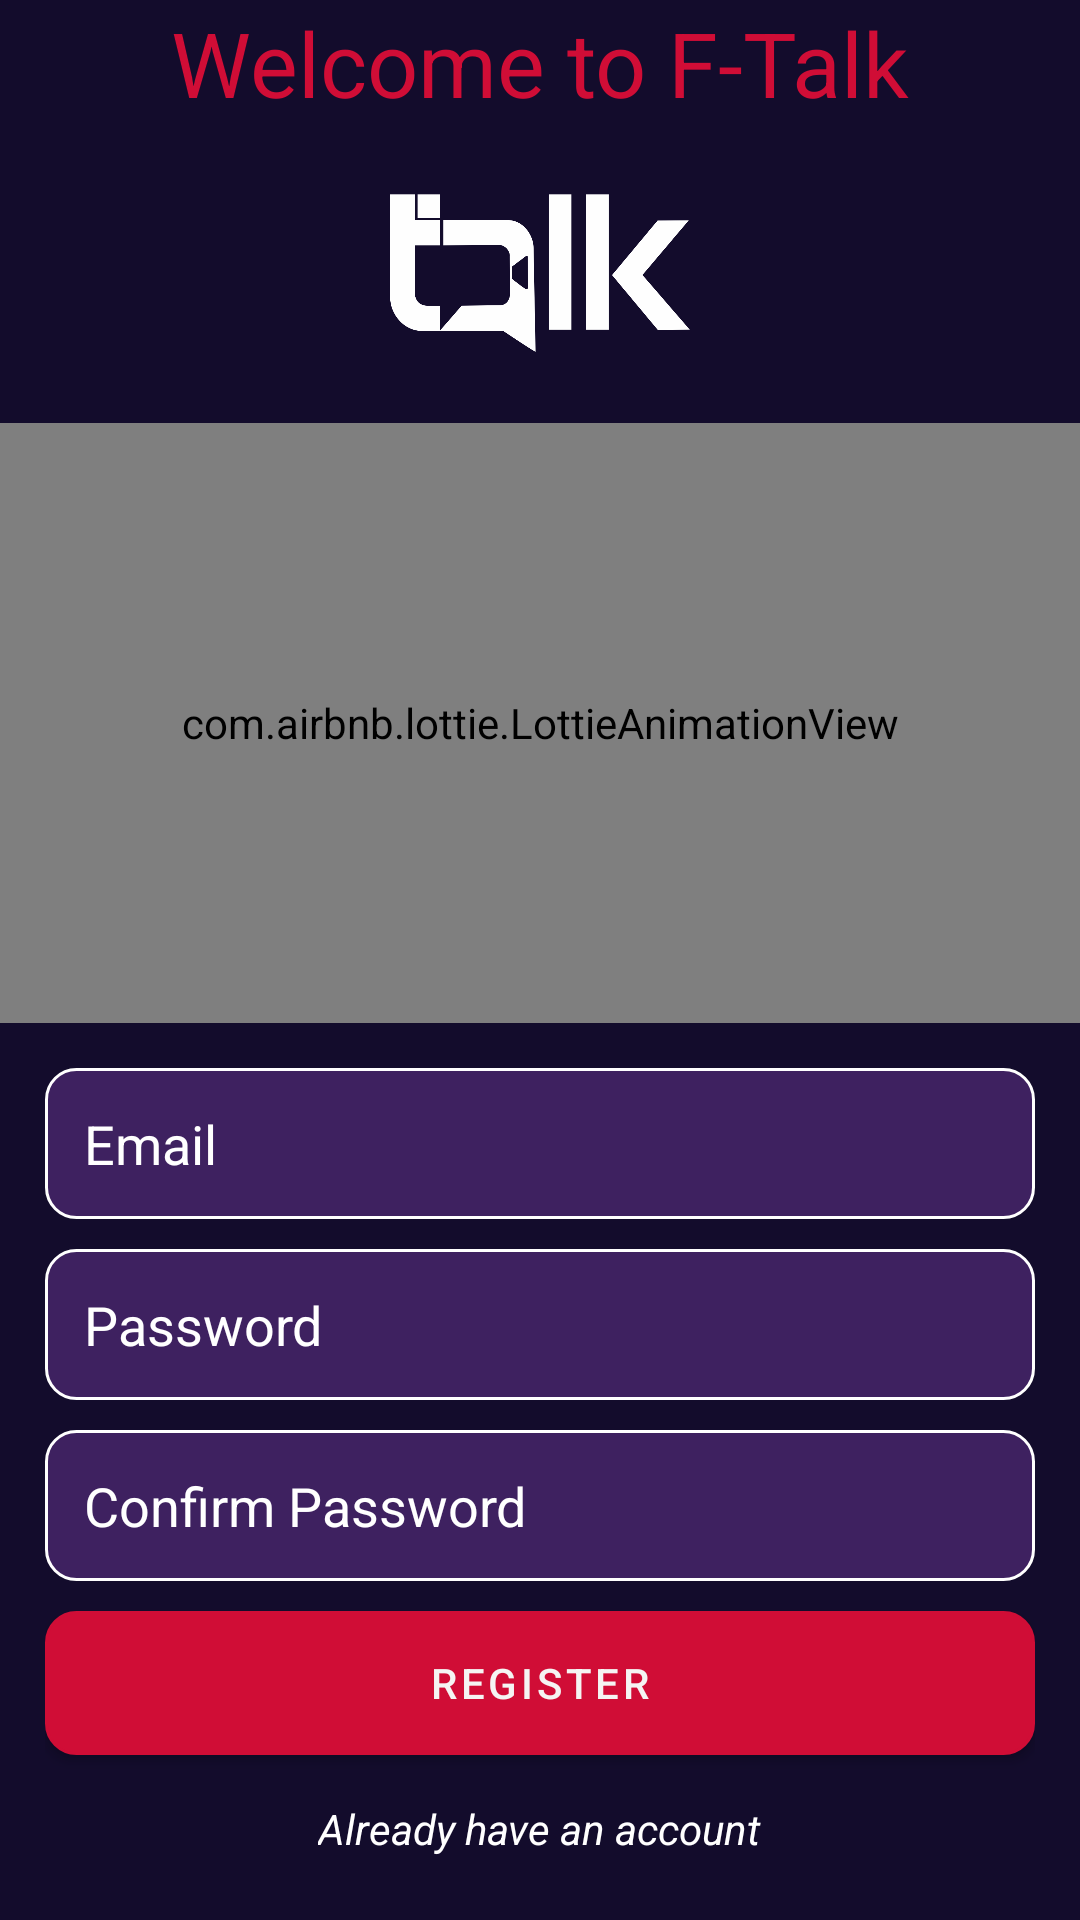

Here is an Android app screen rendered from its layout file. Give the layout XML and the strings, colors and styles it references.
<!-- AndroidManifest.xml: application theme Theme.FAIConnect -->
<!-- res/layout/activity_register.xml -->
<?xml version="1.0" encoding="utf-8"?>
<RelativeLayout xmlns:android="http://schemas.android.com/apk/res/android"
    xmlns:app="http://schemas.android.com/apk/res-auto"
    xmlns:tools="http://schemas.android.com/tools"
    android:layout_width="match_parent"
    android:layout_height="match_parent"
    android:background="#130c2c"
    tools:context=".Register">

    <LinearLayout
        android:layout_width="match_parent"
        android:layout_height="wrap_content"
        android:layout_centerInParent="true"
        android:orientation="vertical">

        <TextView
            android:layout_width="wrap_content"
            android:layout_height="wrap_content"
            android:layout_gravity="center"
            android:text="Welcome to F-Talk"
            android:textColor="#d00d36"
            android:textSize="30sp">
        </TextView>

        <ImageView
            android:layout_width="100dp"
            android:layout_height="100dp"
            android:layout_gravity="center"
            android:src="@drawable/f___talk_logo_white"/>

        <com.airbnb.lottie.LottieAnimationView
            android:layout_width="match_parent"
            android:layout_height="200dp"
            app:lottie_rawRes="@raw/register"
            app:lottie_autoPlay="true"
            app:lottie_loop="true">
        </com.airbnb.lottie.LottieAnimationView>

        <LinearLayout
            android:layout_width="match_parent"
            android:layout_height="wrap_content"
            android:padding="10dp"
            android:layout_margin="5dp"
            android:layout_centerInParent="true"
            android:orientation="vertical">

            <com.google.android.material.textfield.TextInputEditText
                android:layout_width="match_parent"
                android:layout_height="match_parent"
                android:id="@+id/reg_email_form"
                android:background="@drawable/edit_text"
                android:hint="Email"
                android:drawablePadding="10dp"
                android:textColorHint="@color/white"
                android:layout_marginBottom="10dp"
                android:drawableLeft="@drawable/ic_email"
                android:textColor="@color/white"
                android:padding="13dp">
            </com.google.android.material.textfield.TextInputEditText>

            <com.google.android.material.textfield.TextInputEditText
                android:layout_width="match_parent"
                android:layout_height="match_parent"
                android:id="@+id/reg_password_form"
                android:background="@drawable/edit_text"
                android:inputType="textPassword"
                android:textColor="@color/white"
                android:hint="Password"
                android:textColorHint="@color/white"
                android:layout_marginBottom="10dp"
                android:drawablePadding="10dp"
                android:drawableLeft="@drawable/ic_password"
                android:padding="13dp">
            </com.google.android.material.textfield.TextInputEditText>

            <com.google.android.material.textfield.TextInputEditText
                android:layout_width="match_parent"
                android:layout_height="match_parent"
                android:id="@+id/reg_confirmpassword_form"
                android:background="@drawable/edit_text"
                android:inputType="textPassword"
                android:textColor="@color/white"
                android:hint="Confirm Password"
                android:textColorHint="@color/white"
                android:layout_marginBottom="10dp"
                android:drawablePadding="10dp"
                android:drawableLeft="@drawable/ic_password"
                android:padding="13dp">
            </com.google.android.material.textfield.TextInputEditText>

            <com.google.android.material.button.MaterialButton
                android:layout_width="match_parent"
                android:layout_height="match_parent"
                android:id="@+id/register_btn"
                android:layout_marginBottom="10dp"
                android:backgroundTint="#d00d36"
                android:background="@drawable/button"
                android:text="register"/>
            <TextView
                android:id="@+id/register"
                android:layout_gravity="center"
                android:layout_width="wrap_content"
                android:layout_height="wrap_content"
                android:text="Already have an account"
                android:textAlignment="center"
                android:textColor="@color/white"
                android:padding="5dp"
                android:textStyle="italic"/>
        </LinearLayout>

    </LinearLayout>

</RelativeLayout>
<!-- resources referenced by this layout -->
<resources>
  <!-- drawable button (drawable) -->
  <?xml version="1.0" encoding="utf-8"?>
  <shape xmlns:android="http://schemas.android.com/apk/res/android">
      <stroke
          android:color="#d00d36"
          android:width="1dp"/>
      <corners
          android:radius="10dp"/>
      <solid
          android:color="#d00d36">
      </solid>
  </shape>
  <!-- drawable edit_text (drawable) -->
  <?xml version="1.0" encoding="utf-8"?>
  <shape xmlns:android="http://schemas.android.com/apk/res/android">
      <stroke
          android:color="@color/white"
          android:width="1dp"/>
      <corners
          android:radius="10dp"/>
      <solid
          android:color="#3e2160">
      </solid>
  </shape>
  <!-- drawable f___talk_logo_white: png bitmap (drawable, 22519 bytes) -->
  <style name="Theme.FAIConnect" parent="Theme.MaterialComponents.DayNight.DarkActionBar">
          
          <item name="colorPrimary">#d00d36</item>
          <item name="colorPrimaryVariant">#5c1378</item>
          <item name="colorOnPrimary">#f5f4f3</item>
          
          <item name="colorSecondary">@color/teal_200</item>
          <item name="colorSecondaryVariant">@color/teal_700</item>
          <item name="colorOnSecondary">@color/black</item>
          <item name="colorButtonNormal">#d00d36</item>
          
          <item name="android:statusBarColor" tools:targetApi="l">?attr/colorPrimaryVariant</item>
          
      </style>
  <!-- not gathered from this repository: default colours our renderer supplied (Android Studio template values) -->
  <color name="teal_200">#FF03DAC5</color>
  <color name="teal_700">#FF018786</color>
  <color name="black">#FF000000</color>
  <color name="white">#FFFFFFFF</color>
</resources>
